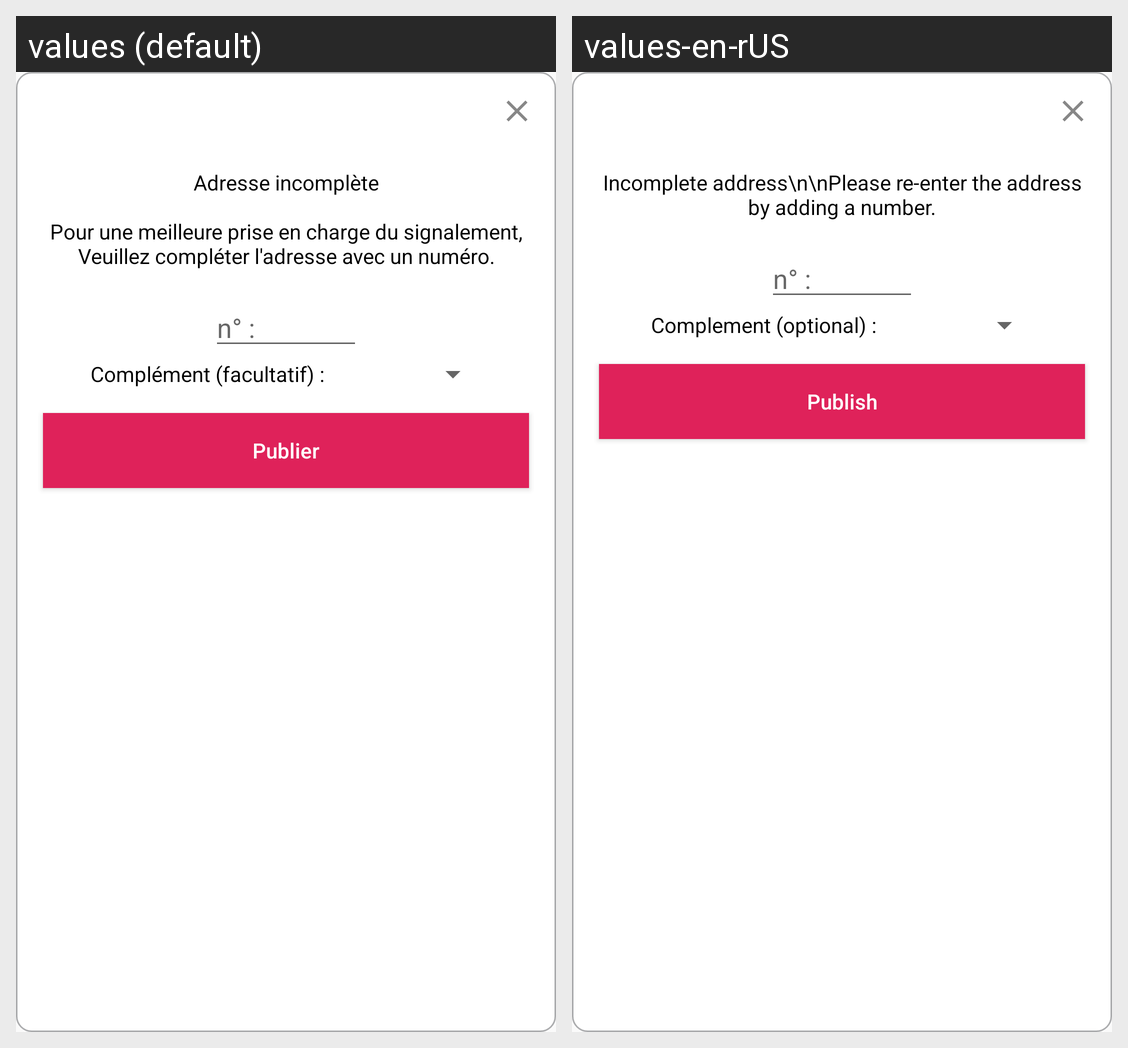

Strings drawn on this Android screen and how each of the app's shown locales translates them:
Android screen res/layout/dialog_incomplete_address.xml rendered under 2 locales, left to right: values (default), values-en-rUS. Device: Nexus 5 (rendered at 1080×1920; each locale shown at half size, 540×960, under a caption strip naming it); theme AppTheme.
Strings drawn on this screen, with the default value and each locale's value (text and hints the layout hard-codes, and strings that could not be matched under every locale, appear in the picture but are not listed):

incomplete_address
  values: Adresse incomplète
      
      Pour une meilleure prise en charge du signalement, Veuillez compléter l'adresse avec un numéro.
  values-en-rUS: Incomplete address\n\nPlease re-enter the address by adding a number.

complement_address
  values: Complément (facultatif) :
  values-en-rUS: Complement (optional) :

btn_publier
  values: Publier
  values-en-rUS: Publish
